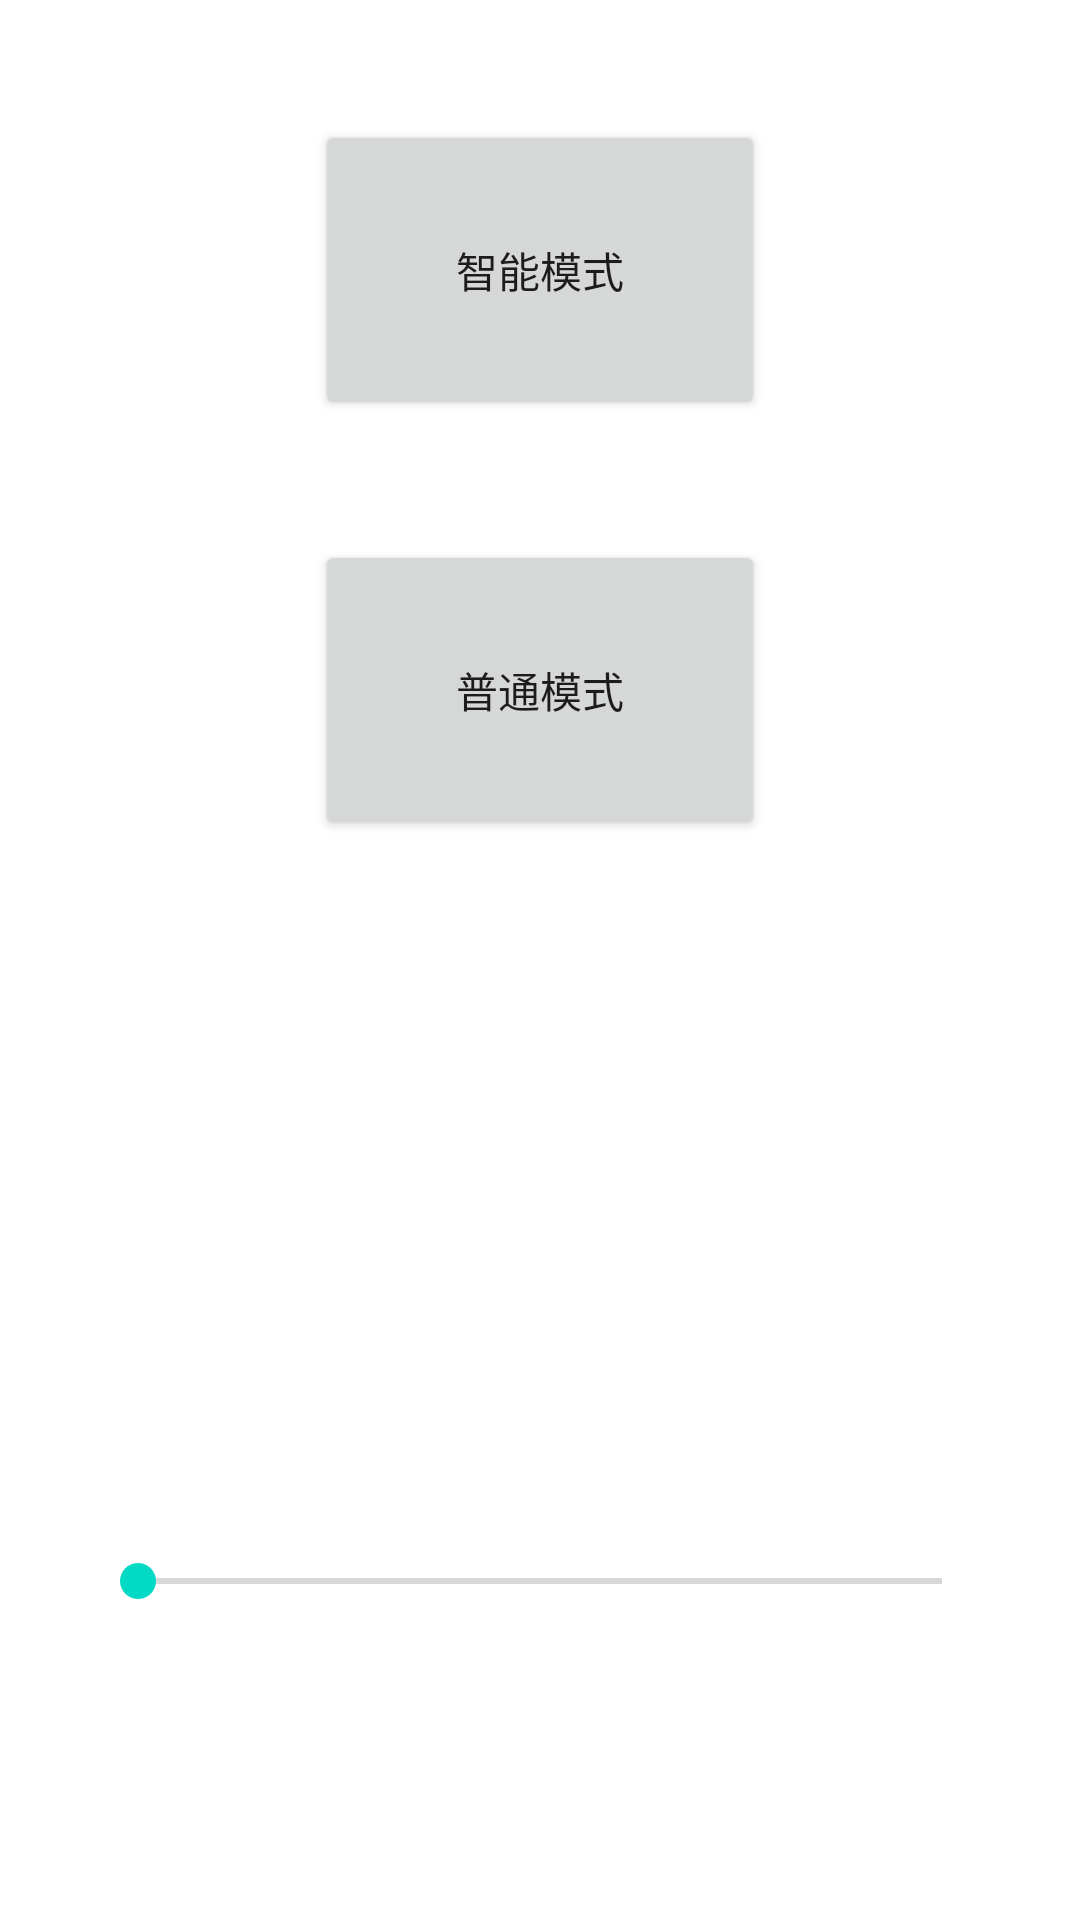

Produce the Android XML layout that renders to this screen, including the resource entries it uses.
<!-- AndroidManifest.xml: application theme Theme.SockertoMCU -->
<!-- res/layout/activity_main.xml -->
<?xml version="1.0" encoding="utf-8"?>
<LinearLayout xmlns:android="http://schemas.android.com/apk/res/android"
    xmlns:app="http://schemas.android.com/apk/res-auto"
    xmlns:tools="http://schemas.android.com/tools"
    android:layout_width="match_parent"
    android:layout_height="match_parent"

    android:orientation="vertical"
    tools:context=".MainActivity">


    <Button
        android:id="@+id/inteligence"
        android:layout_width="150dp"
        android:layout_height="100dp"
        android:layout_gravity="center"
        android:layout_marginTop="40dp"
        android:text="智能模式" />

    <Button
        android:id="@+id/ordinary"
        android:layout_width="150dp"
        android:layout_height="100dp"
        android:layout_gravity="center"
        android:layout_marginTop="40dp"
        android:text="普通模式" />

    <SeekBar
        android:id="@+id/outputBar"
        android:layout_width="300dp"
        android:layout_height="wrap_content"
        android:layout_gravity="center"
        android:layout_marginTop="238dp" />
</LinearLayout>
<!-- resources referenced by this layout -->
<resources>
  <style name="Theme.SockertoMCU" parent="Theme.MaterialComponents.DayNight.NoActionBar">
          
          <item name="colorPrimary">@color/purple_500</item>
          <item name="colorPrimaryVariant">@color/purple_700</item>
          <item name="colorOnPrimary">@color/white</item>
          
          <item name="colorSecondary">@color/teal_200</item>
          <item name="colorSecondaryVariant">@color/teal_700</item>
          <item name="colorOnSecondary">@color/black</item>
          
          <item name="android:statusBarColor">?attr/colorPrimaryVariant</item>
          
      </style>
  <!-- not gathered from this repository: default colours our renderer supplied (Android Studio template values) -->
  <color name="purple_500">#FF6200EE</color>
  <color name="purple_700">#FF3700B3</color>
  <color name="teal_200">#FF03DAC5</color>
  <color name="teal_700">#FF018786</color>
  <color name="black">#FF000000</color>
  <color name="white">#FFFFFFFF</color>
</resources>
